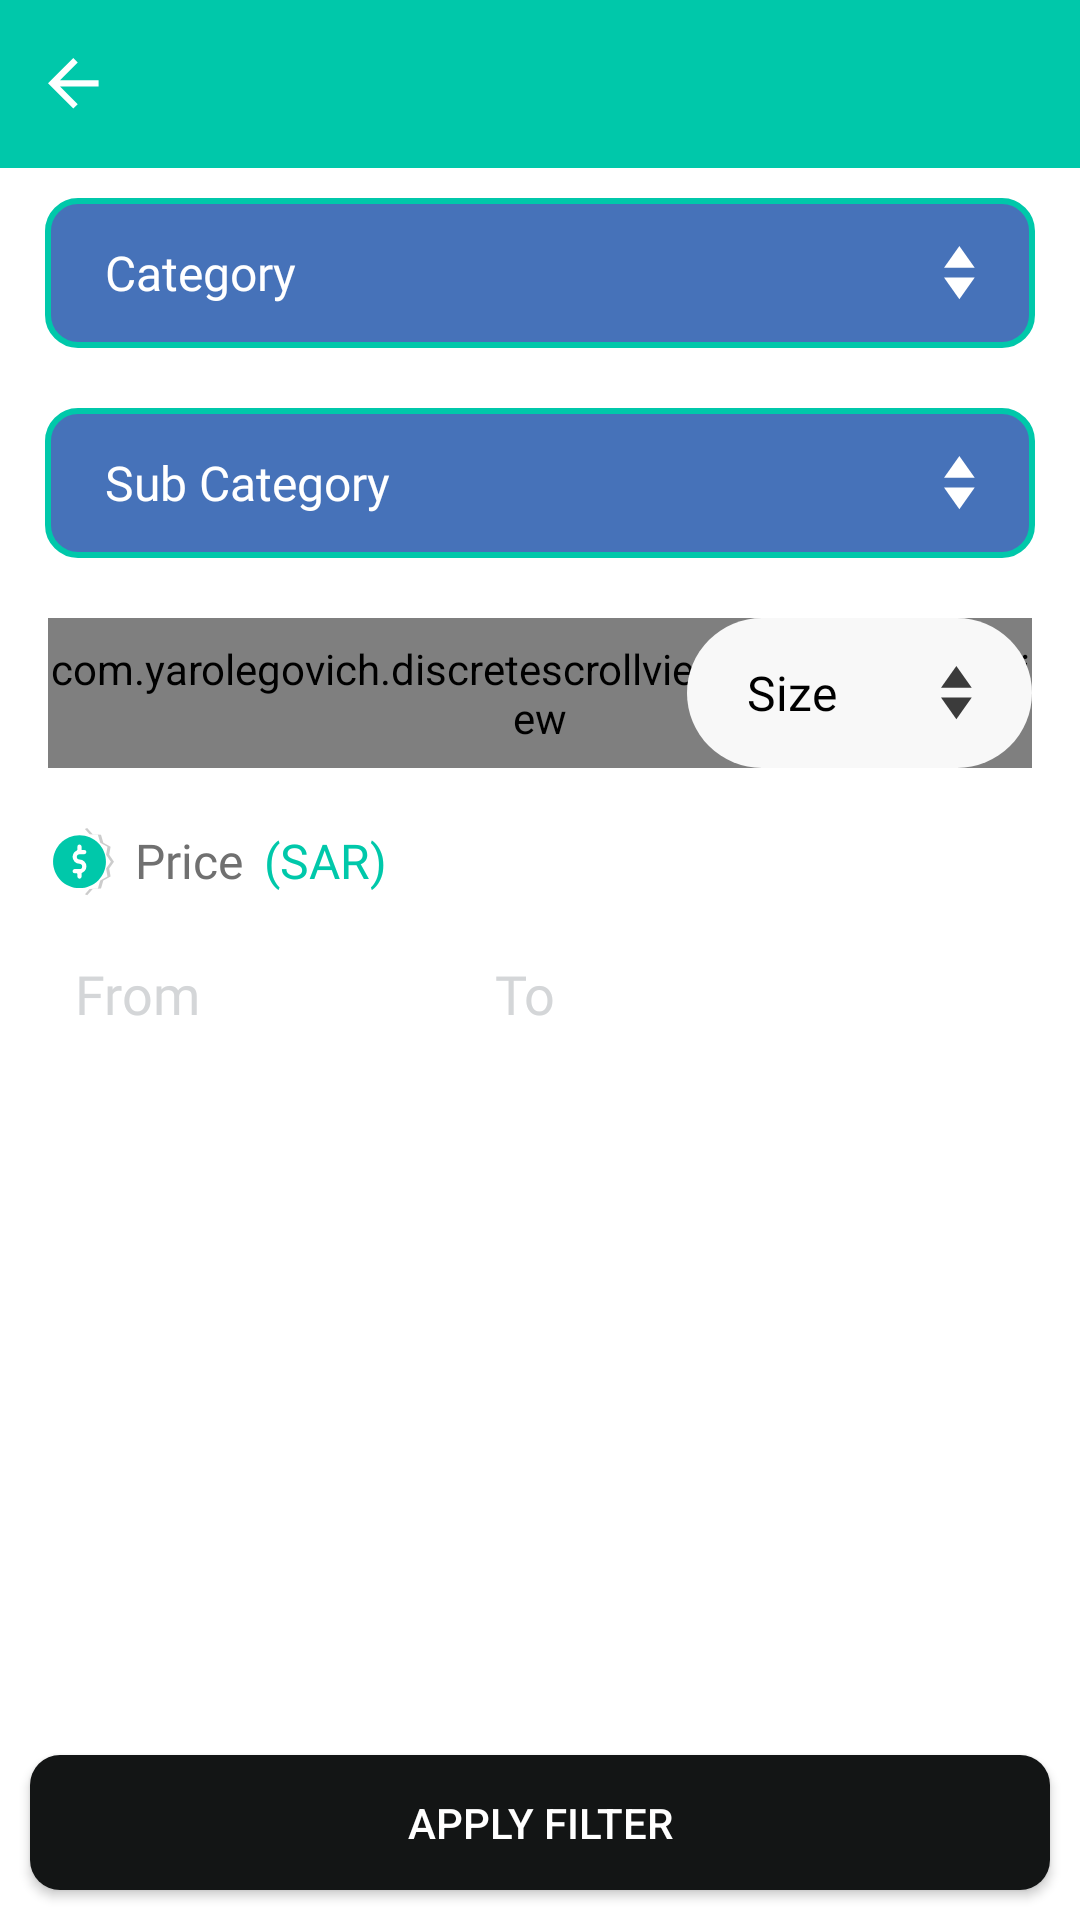

Produce the Android XML layout that renders to this screen, including the resource entries it uses.
<!-- AndroidManifest.xml: application theme AppTheme -->
<!-- res/layout/activity_filter.xml -->
<?xml version="1.0" encoding="utf-8"?>
<RelativeLayout xmlns:android="http://schemas.android.com/apk/res/android"
    xmlns:app="http://schemas.android.com/apk/res-auto"
    xmlns:tools="http://schemas.android.com/tools"
    android:layout_width="match_parent"
    android:layout_height="match_parent"
    tools:context=".Activities.FilterActivity">

    <include
        android:id="@+id/incude_toolbar"
        layout="@layout/tool_bar"
        android:layout_width="match_parent"
        android:layout_height="?android:attr/actionBarSize" />

    <LinearLayout
        android:layout_width="match_parent"
        android:layout_height="match_parent"
        android:layout_below="@+id/incude_toolbar"
        android:background="@android:color/white"
        android:orientation="vertical">

        <RelativeLayout
            android:id="@+id/pickerCat"
            android:layout_width="match_parent"
            android:layout_height="50dp"
            android:layout_alignParentEnd="true"
            android:layout_marginStart="15dp"
            android:layout_marginTop="10dp"
            android:layout_marginEnd="15dp"
            android:layout_marginBottom="20dp"
            android:background="@drawable/category_shape"
            android:paddingStart="20dp"
            android:paddingEnd="20dp">

            <TextView
                android:id="@+id/catVal"
                android:layout_width="wrap_content"
                android:layout_height="wrap_content"
                android:layout_alignParentStart="true"
                android:layout_centerVertical="true"
                android:text="@string/Category"
                android:fontFamily="@font/sf_pro_text_medium"
                android:textColor="@android:color/white"
                android:textSize="16sp" />

            <ImageView
                android:layout_width="wrap_content"
                android:layout_height="wrap_content"
                android:layout_alignParentEnd="true"
                android:layout_centerVertical="true"
                android:background="@drawable/rewind_white" />
        </RelativeLayout>

        <RelativeLayout
            android:id="@+id/pickerSubCat"
            android:layout_width="match_parent"
            android:layout_height="50dp"
            android:layout_alignParentEnd="true"
            android:layout_marginStart="15dp"
            android:layout_marginEnd="15dp"
            android:layout_marginBottom="20dp"
            android:background="@drawable/category_shape"
            android:paddingStart="20dp"
            android:paddingEnd="20dp">

            <TextView
                android:id="@+id/catSubVal"
                android:layout_width="wrap_content"
                android:layout_height="wrap_content"
                android:layout_alignParentStart="true"
                android:layout_centerVertical="true"
                android:text="@string/SubCategory"
                android:fontFamily="@font/sf_pro_text_medium"
                android:textColor="@android:color/white"
                android:textSize="16sp" />

            <ImageView
                android:layout_width="wrap_content"
                android:layout_height="wrap_content"
                android:layout_alignParentEnd="true"
                android:layout_centerVertical="true"
                android:background="@drawable/rewind_white" />
        </RelativeLayout>

        <RelativeLayout
            android:layout_width="match_parent"
            android:layout_height="wrap_content"
            android:layout_marginStart="16dp"
            android:layout_marginEnd="16dp"
            android:gravity="center">


            <com.yarolegovich.discretescrollview.DiscreteScrollView
                android:id="@+id/ColorPicker"
                android:layout_width="match_parent"
                android:layout_height="50dp"
                android:layout_alignParentTop="true"
                android:layout_toStartOf="@+id/picker"
                app:dsv_orientation="horizontal" />

            <RelativeLayout
                android:id="@+id/pickerSiza"
                android:layout_width="115dp"
                android:layout_height="50dp"
                android:layout_alignParentEnd="true"
                android:layout_marginBottom="20dp"
                android:background="@drawable/picker_back"
                android:paddingStart="20dp"
                android:paddingEnd="20dp">

                <TextView
                    android:id="@+id/size"
                    android:layout_width="wrap_content"
                    android:layout_height="wrap_content"
                    android:layout_alignParentStart="true"
                    android:layout_centerVertical="true"
                    android:text="@string/size"
                    android:fontFamily="@font/sf_pro_text_medium"
                    android:textColor="@android:color/black"
                    android:textSize="16sp" />

                <ImageView
                    android:layout_width="wrap_content"
                    android:layout_height="wrap_content"
                    android:layout_alignParentEnd="true"
                    android:layout_centerVertical="true"
                    android:background="@drawable/rewind" />
            </RelativeLayout>


        </RelativeLayout>

        <LinearLayout
            android:layout_width="wrap_content"
            android:layout_height="wrap_content"
            android:orientation="horizontal"
            android:paddingStart="15dp"
            android:paddingEnd="15dp">

            <ImageView
                android:layout_width="wrap_content"
                android:layout_height="wrap_content"
                android:src="@drawable/price_icon" />

            <TextView
                android:layout_width="wrap_content"
                android:layout_height="wrap_content"
                android:layout_marginStart="7dp"
                android:text="@string/Price"
                android:fontFamily="@font/sf_pro_text_bold"
                android:textColor="#707070"
                android:textSize="16sp" />

            <TextView
                android:layout_width="wrap_content"
                android:layout_height="wrap_content"
                android:layout_marginStart="7dp"
                android:text="@string/SAR"
                android:fontFamily="@font/sf_pro_text_bold"
                android:textColor="@color/colorPrimary"
                android:textSize="16sp" />
        </LinearLayout>

        <LinearLayout
            android:layout_width="match_parent"
            android:layout_height="wrap_content"
            android:layout_marginTop="10dp"
            android:orientation="horizontal"
            android:paddingStart="15dp"
            android:paddingEnd="15dp">

            <EditText
                android:id="@+id/from"
                android:layout_width="120dp"
                android:layout_height="45dp"
                android:background="@drawable/price_pack"
                android:hint="@string/From"
                android:fontFamily="@font/sf_pro_text_medium"
                android:inputType="number"
                android:padding="10dp"
                android:textColorHint="#D4D6D8" />

            <EditText
                android:id="@+id/to"
                android:layout_width="120dp"
                android:layout_height="45dp"
                android:layout_marginStart="20dp"
                android:background="@drawable/price_pack"
                android:hint="@string/To"
                android:fontFamily="@font/sf_pro_text_medium"
                android:inputType="number"
                android:padding="10dp"
                android:textColorHint="#D4D6D8" />
        </LinearLayout>

    </LinearLayout>


    <Button
        android:id="@+id/apply"
        android:layout_width="match_parent"
        android:layout_height="45dp"
        android:layout_alignParentBottom="true"
        android:layout_margin="10dp"
        android:background="@drawable/cart_btn_shape"
        android:text="@string/APPLY_FILTER"
        android:textColor="@android:color/white" />


    <include
        layout="@layout/loading"
        android:layout_width="match_parent"
        android:layout_height="match_parent" />
</RelativeLayout>
<!-- res/layout/tool_bar.xml (included above) -->
<?xml version="1.0" encoding="utf-8"?>
<RelativeLayout xmlns:android="http://schemas.android.com/apk/res/android"
    xmlns:tools="http://schemas.android.com/tools"
    android:id="@+id/toolbar"
    android:layout_width="match_parent"
    android:layout_height="?android:attr/actionBarSize"
    android:background="@color/colorPrimary"
    android:paddingStart="16sp"
    android:paddingEnd="16dp"
    tools:ignore="RtlCompat">

    <TextView
        android:id="@+id/tittle"
        android:layout_width="wrap_content"
        android:layout_height="wrap_content"
        android:layout_centerInParent="true"
        android:fontFamily="@font/sf_pro_text_medium"
        android:textColor="@android:color/white"
        android:textSize="16sp" />

    <ImageView
        android:id="@+id/back"
        android:layout_width="wrap_content"
        android:layout_height="wrap_content"
        android:layout_centerVertical="true"
        android:src="@drawable/back" />
</RelativeLayout>
<!-- res/layout/loading.xml (included above) -->
<?xml version="1.0" encoding="utf-8"?>
<RelativeLayout xmlns:android="http://schemas.android.com/apk/res/android"
    xmlns:app="http://schemas.android.com/apk/res-auto"
    android:layout_width="match_parent"
    android:layout_height="match_parent"
    android:background="@android:color/transparent">

    <FrameLayout
        android:id="@+id/frameLoading"
        android:layout_width="wrap_content"
        android:layout_height="wrap_content"
        android:layout_centerInParent="true"
        android:background="@drawable/loading_shado"
        android:visibility="gone">

        <com.github.ybq.android.spinkit.SpinKitView
            android:id="@+id/spin_kit"
            style="@style/SpinKitView.Large.Circle"
            android:layout_width="70dp"
            android:layout_height="70dp"
            android:layout_gravity="center"
            android:layout_margin="20dp"
            app:SpinKit_Color="@color/colorPrimary" />
    </FrameLayout>
</RelativeLayout>
<!-- resources referenced by this layout -->
<resources>
  <color name="colorPrimary">#00C8AA</color>
  <!-- drawable back: png bitmap (drawable-hdpi, 301 bytes) -->
  <!-- drawable cart_btn_shape (drawable) -->
  <?xml version="1.0" encoding="utf-8"?>
  <shape android:shape="rectangle" xmlns:android="http://schemas.android.com/apk/res/android">
  <corners android:radius="10dp"/>
      <solid android:color="#131515"/>
  </shape>
  <!-- drawable category_shape (drawable) -->
  <?xml version="1.0" encoding="utf-8"?>
  <shape xmlns:android="http://schemas.android.com/apk/res/android"
      android:shape="rectangle">
      <solid android:color="#4672B9" />
      <corners android:radius="10dp" />
      <stroke
          android:width="2dp"
          android:color="@color/colorPrimary" />
  </shape>
  <!-- drawable loading_shado (drawable) -->
  <?xml version="1.0" encoding="utf-8"?>
  <shape xmlns:android="http://schemas.android.com/apk/res/android"
      android:shape="rectangle">
      <solid android:color="#e6FBB03A" />
      <corners android:radius="15dp" />
  </shape>
  <!-- drawable picker_back (drawable) -->
  <?xml version="1.0" encoding="utf-8"?>
  <shape xmlns:android="http://schemas.android.com/apk/res/android"
      android:shape="rectangle">
      <corners android:radius="50dp" />
      <solid android:color="#F8F8F8" />
  </shape>
  <!-- drawable price_icon: png bitmap (drawable-hdpi, 1612 bytes) -->
  <!-- drawable rewind: png bitmap (drawable-hdpi, 505 bytes) -->
  <!-- drawable rewind_white: png bitmap (drawable-hdpi, 311 bytes) -->
  <string name="APPLY_FILTER">APPLY FILTER</string>
  <string name="Category">Category</string>
  <string name="From">From</string>
  <string name="Price">Price</string>
  <string name="SAR">(SAR)</string>
  <string name="SubCategory">Sub Category</string>
  <string name="To">To</string>
  <string name="size">Size</string>
  <style name="AppTheme" parent="Theme.AppCompat.Light.NoActionBar">
          
          <item name="colorPrimary">@color/colorPrimary</item>
          <item name="colorPrimaryDark">@color/colorPrimaryDark</item>
          <item name="colorAccent">@color/colorAccent</item>
      </style>
  <color name="colorPrimaryDark">#026F5F</color>
  <color name="colorAccent">#00C8AA</color>
</resources>
